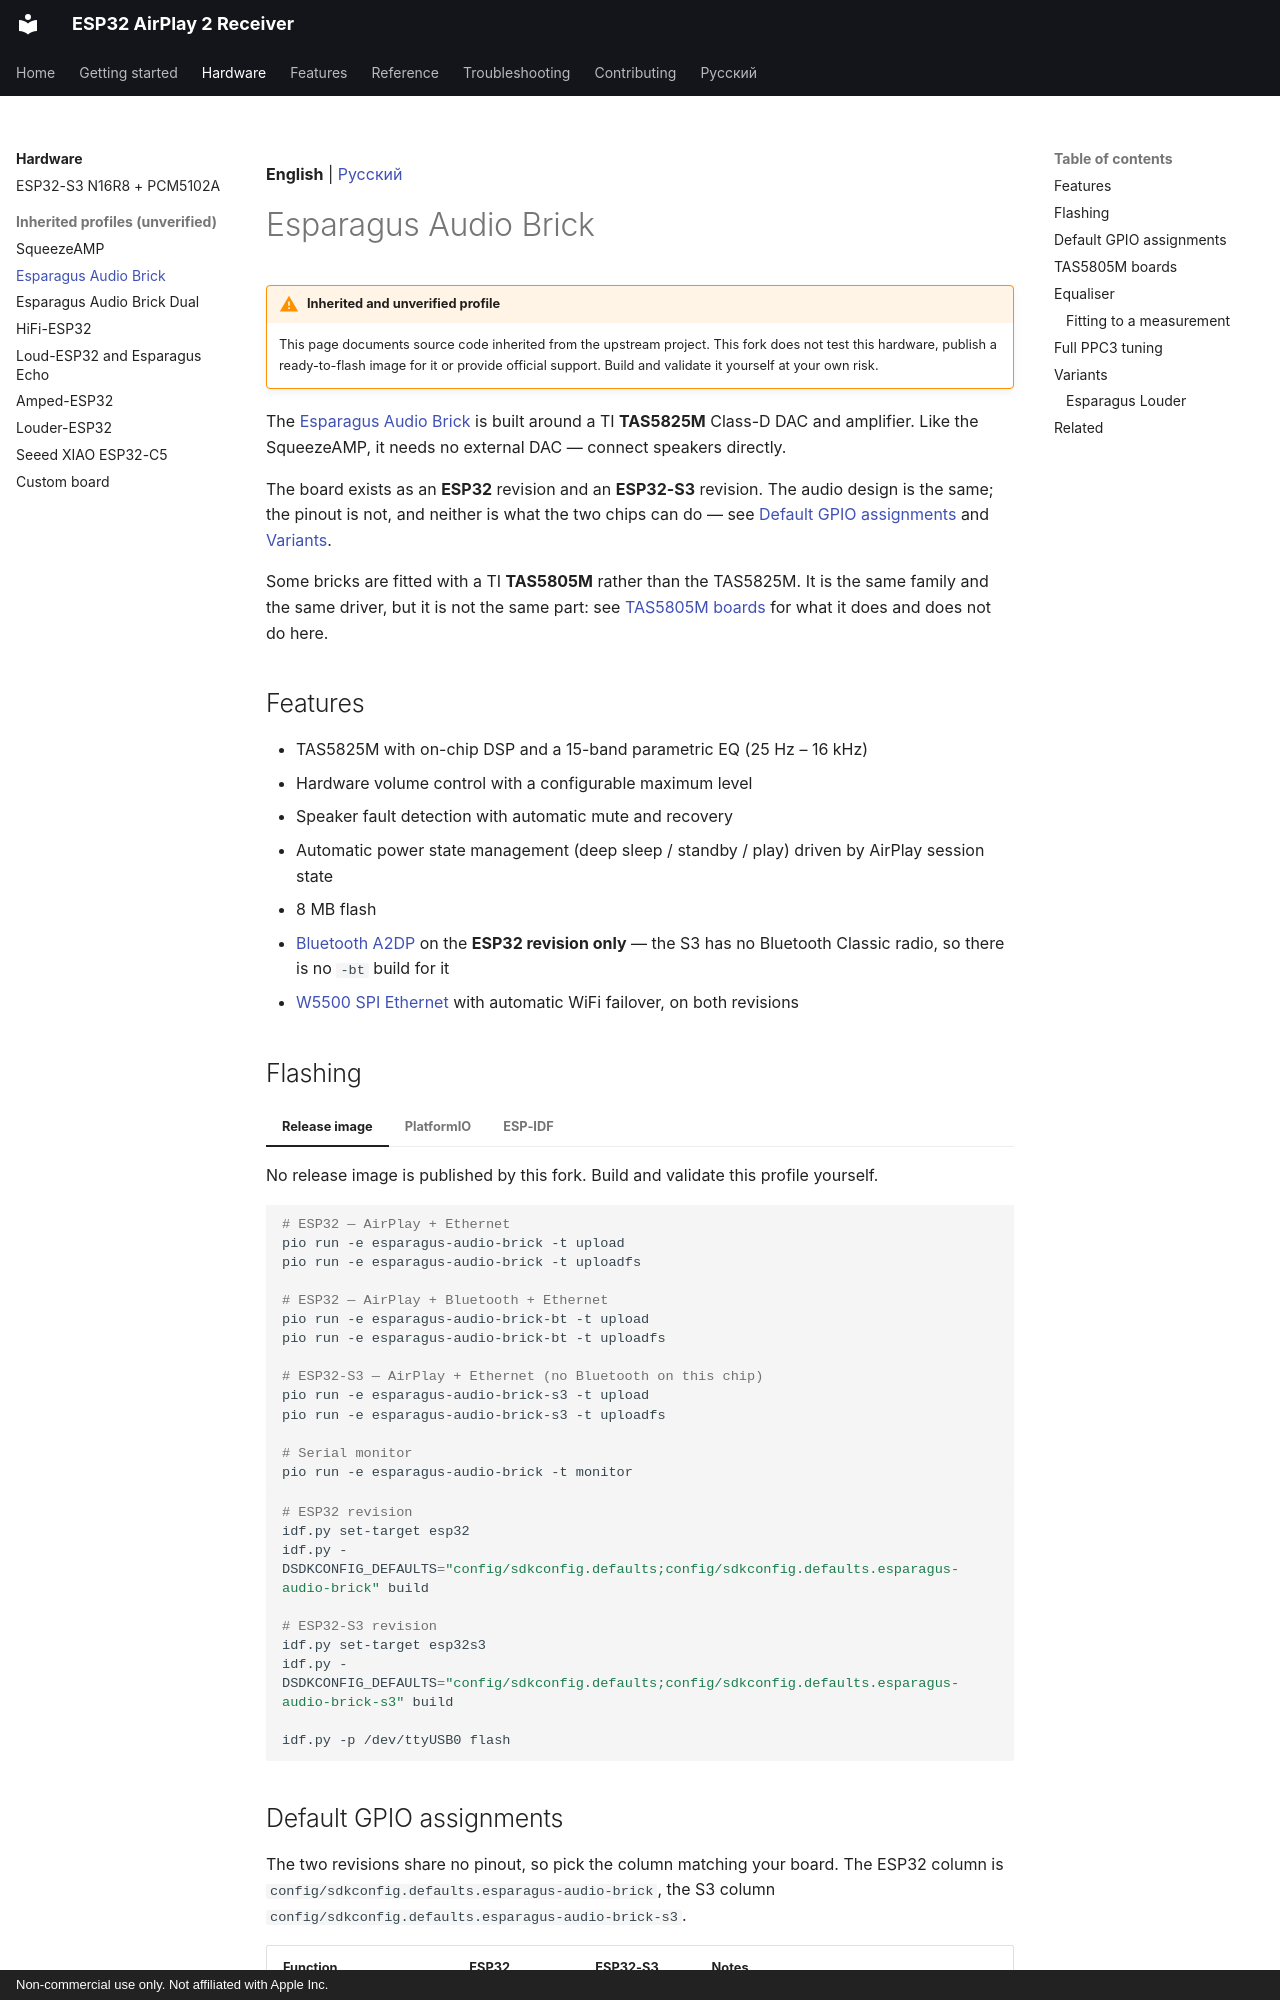

repository: serverdevel/airplay-esp32 · page: boards/esparagus-audio-brick/index.html · generator: mkdocs · copyright: Non-commercial use only. Not affiliated with Apple Inc.

**English** | [Русский](../ru/boards/esparagus-audio-brick.md)

# Esparagus Audio Brick

!!! warning "Inherited and unverified profile"

    This page documents source code inherited from the upstream project. This fork does
    not test this hardware, publish a ready-to-flash image for it or provide official
    support. Build and validate it yourself at your own risk.

The [Esparagus Audio Brick](https://github.com/sonocotta/esparagus-media-center/?tab=readme-ov-file#esparagus-audio-brick-prototype)
is built around a TI **TAS5825M** Class-D DAC and amplifier. Like the SqueezeAMP, it
needs no external DAC — connect speakers directly.

The board exists as an **ESP32** revision and an **ESP32-S3** revision. The audio design
is the same; the pinout is not, and neither is what the two chips can do — see
[Default GPIO assignments](#default-gpio-assignments) and [Variants](#variants).

Some bricks are fitted with a TI **TAS5805M** rather than the TAS5825M. It is the same
family and the same driver, but it is not the same part: see
[TAS5805M boards](#tas5805m-boards) for what it does and does not do here.

## Features

- TAS5825M with on-chip DSP and a 15-band parametric EQ (25 Hz – 16 kHz)
- Hardware volume control with a configurable maximum level
- Speaker fault detection with automatic mute and recovery
- Automatic power state management (deep sleep / standby / play) driven by AirPlay session state
- 8 MB flash
- [Bluetooth A2DP](../features/bluetooth.md) on the **ESP32 revision only** — the S3 has no
  Bluetooth Classic radio, so there is no `-bt` build for it
- [W5500 SPI Ethernet](../features/ethernet.md) with automatic WiFi failover, on both
  revisions

## Flashing

=== "Release image"

    No release image is published by this fork. Build and validate this profile yourself.

=== "PlatformIO"

    ```bash
    # ESP32 — AirPlay + Ethernet
    pio run -e esparagus-audio-brick -t upload
    pio run -e esparagus-audio-brick -t uploadfs

    # ESP32 — AirPlay + Bluetooth + Ethernet
    pio run -e esparagus-audio-brick-bt -t upload
    pio run -e esparagus-audio-brick-bt -t uploadfs

    # ESP32-S3 — AirPlay + Ethernet (no Bluetooth on this chip)
    pio run -e esparagus-audio-brick-s3 -t upload
    pio run -e esparagus-audio-brick-s3 -t uploadfs

    # Serial monitor
    pio run -e esparagus-audio-brick -t monitor
    ```

=== "ESP-IDF"

    ```bash
    # ESP32 revision
    idf.py set-target esp32
    idf.py -DSDKCONFIG_DEFAULTS="config/sdkconfig.defaults;config/sdkconfig.defaults.esparagus-audio-brick" build

    # ESP32-S3 revision
    idf.py set-target esp32s3
    idf.py -DSDKCONFIG_DEFAULTS="config/sdkconfig.defaults;config/sdkconfig.defaults.esparagus-audio-brick-s3" build

    idf.py -p /dev/ttyUSB0 flash
    ```
